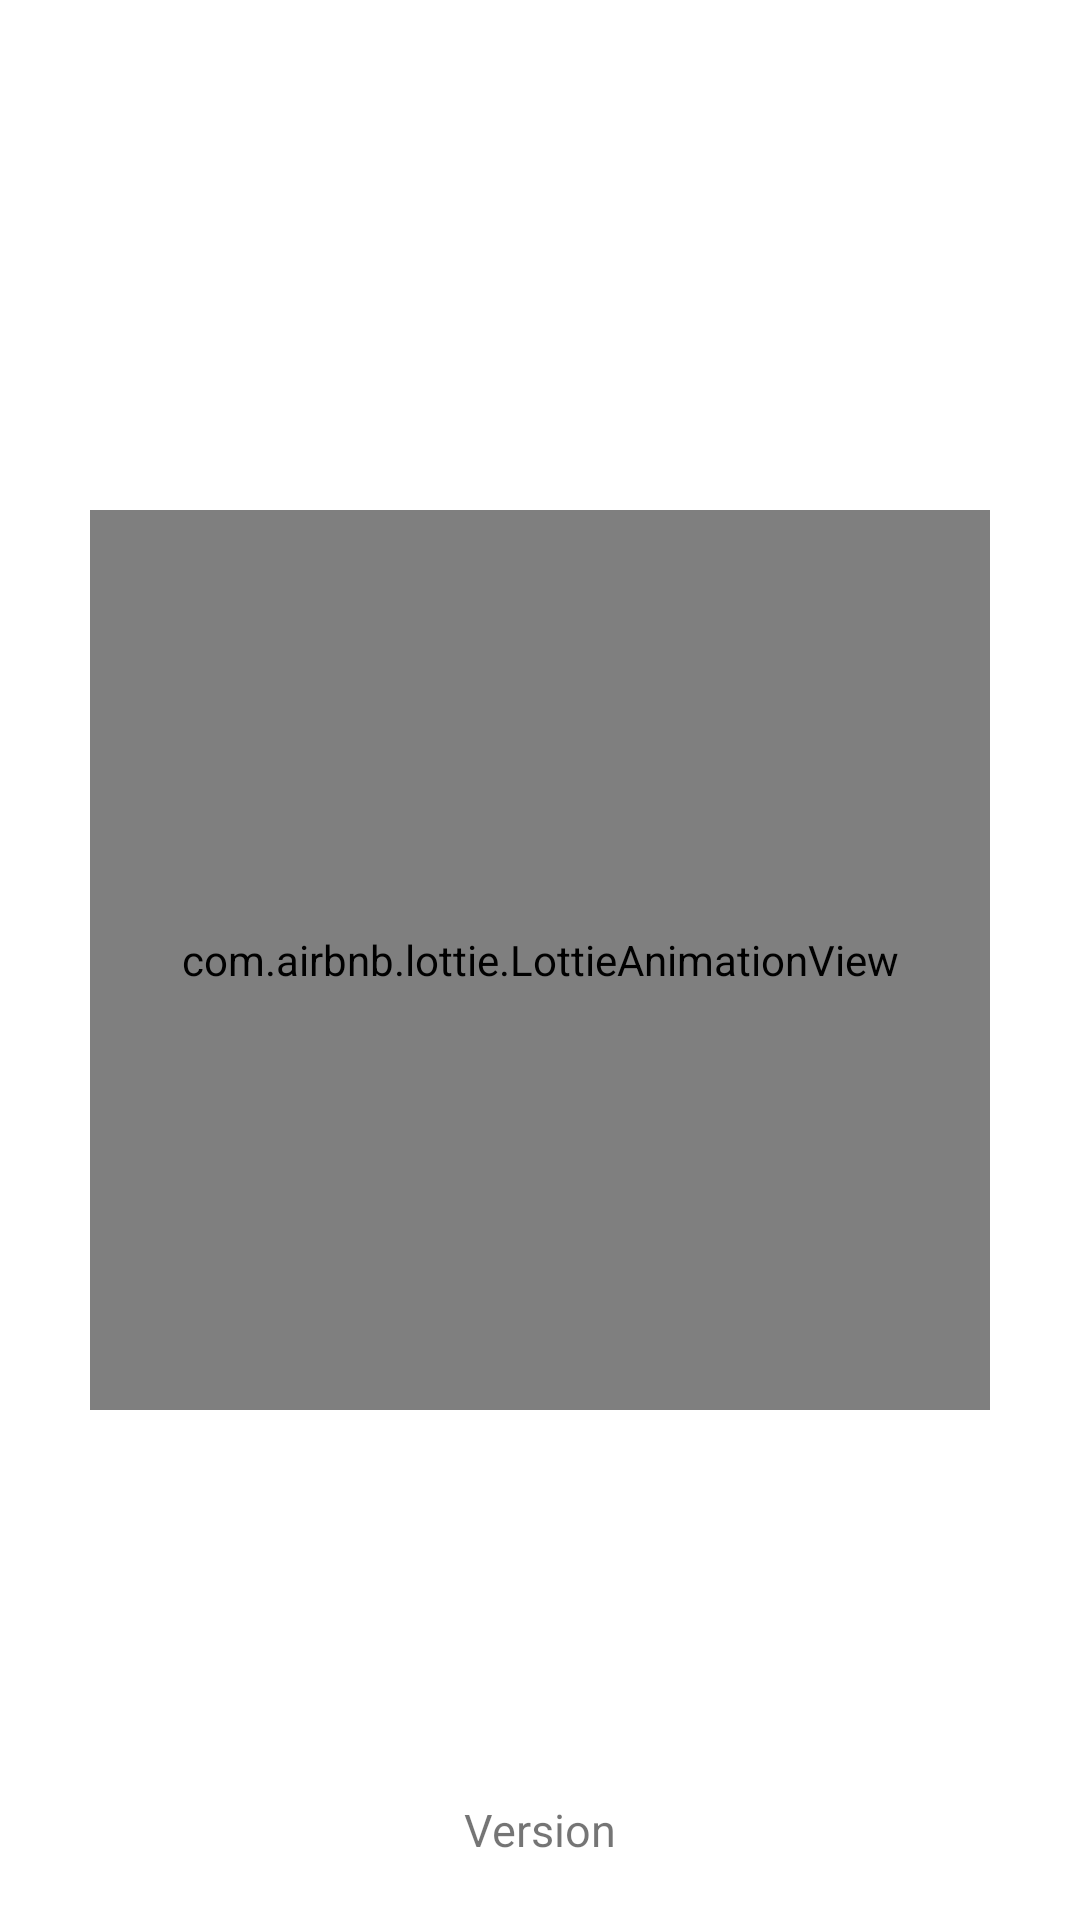

This screen was rendered from an Android layout file. Write that file and the resources it references.
<!-- AndroidManifest.xml: application theme Theme.AmarChikitsya -->
<!-- res/layout/activity_splash.xml -->
<?xml version="1.0" encoding="utf-8"?>
<androidx.constraintlayout.widget.ConstraintLayout xmlns:android="http://schemas.android.com/apk/res/android"
    xmlns:app="http://schemas.android.com/apk/res-auto"
    xmlns:tools="http://schemas.android.com/tools"
    android:layout_width="match_parent"
    android:layout_height="match_parent"
    tools:context=".SplashActivity">

    <com.airbnb.lottie.LottieAnimationView
        android:id="@+id/animationView"
        android:layout_width="300dp"
        android:layout_height="300dp"
        app:layout_constraintBottom_toBottomOf="parent"
        app:layout_constraintEnd_toEndOf="parent"
        app:layout_constraintStart_toStartOf="parent"
        app:layout_constraintTop_toTopOf="parent"
        app:lottie_autoPlay="true"
        app:lottie_loop="true"
        app:lottie_rawRes="@raw/medical" />

    <TextView
        android:id="@+id/version_name"
        android:layout_width="wrap_content"
        android:layout_height="wrap_content"
        android:text="Version"
        android:textSize="15sp"
        app:layout_constraintEnd_toEndOf="parent"
        app:layout_constraintStart_toStartOf="parent"
        app:layout_constraintBottom_toBottomOf="parent"
        android:layout_marginBottom="20dp"/>


</androidx.constraintlayout.widget.ConstraintLayout>
<!-- resources referenced by this layout -->
<resources>
  <style name="Theme.AmarChikitsya" parent="Theme.MaterialComponents.DayNight.NoActionBar">
          
          <item name="colorPrimary">@color/purple_500</item>
          <item name="colorPrimaryVariant">@color/primary</item>
          <item name="colorOnPrimary">@color/white</item>
          
          <item name="colorSecondary">@color/teal_200</item>
          <item name="colorSecondaryVariant">@color/teal_700</item>
          <item name="colorOnSecondary">@color/black</item>
          
          <item name="android:statusBarColor" tools:targetApi="l">?attr/colorPrimaryVariant</item>
          
      </style>
  <color name="purple_500">#E91E63</color>
  <color name="primary">#6E78F7</color>
  <color name="white">#FFFFFFFF</color>
  <color name="teal_200">#FF03DAC5</color>
  <color name="teal_700">#FF018786</color>
  <color name="black">#FF000000</color>
</resources>
